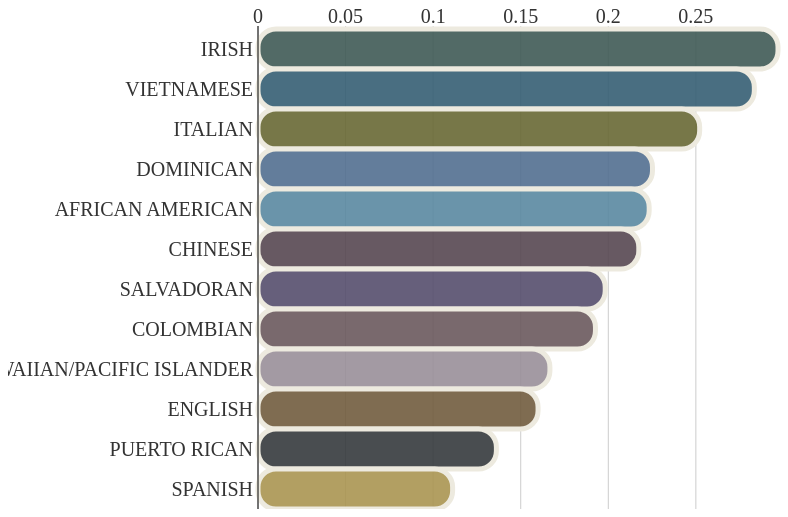
D3 v3 page, settled after 360 driven frames (6 s of simulated time); the page loaded 1 data file(s).


      function renderChart() {
        d3.csv("community_legend.csv", function(returned) {
          var data = returned;
          var valueLabelWidth = 40; // space reserved for value labels (right)
          var barHeight = 40; // height of one bar
          var barLabelWidth = 250; // space reserved for bar labels
          var barLabelPadding = 5; // padding between bar and bar labels (left)
          var gridLabelHeight = 18; // space reserved for gridline labels
          var gridChartOffset = 3; // space between start of grid and first bar
          var maxBarWidth = 520; // width of the bar with the max value
          var borderRadiusX = 18; 
          var borderRadiusY = (18);
           
          // accessor functions 
          var barLabel = function(d) { return d['largest_community_name']; };
          var barValue = function(d) { return parseFloat(d['avg_plurality']); };
           
          // sorting
          var sortedData = data.sort(function(a, b) {
           return d3.descending(barValue(a), barValue(b));
          }); 

          // scales
          var yScale = d3.scale.ordinal().domain(d3.range(0, sortedData.length)).rangeBands([0, sortedData.length * barHeight]);
          var y = function(d, i) { return yScale(i); };
          var yText = function(d, i) { return y(d, i) + yScale.rangeBand() / 2; };
          var x = d3.scale.linear().domain([0, d3.max(sortedData, barValue)]).range([0, maxBarWidth]);
          // svg container element
          var chart = d3.select('#chart').append("svg")
            .attr('width', maxBarWidth + barLabelWidth + valueLabelWidth)
            .attr('height', gridLabelHeight + gridChartOffset + sortedData.length * barHeight);
          // grid line labels
          var gridContainer = chart.append('g')
            .attr('transform', 'translate(' + barLabelWidth + ',' + gridLabelHeight + ')'); 
          gridContainer.selectAll("text")
            .data(x.ticks(5)).enter()
              .append("text")
                .attr("x", x)
                .attr("dy", -3)
                .attr("text-anchor", "middle")
                .text(String);
          // vertical grid lines
          gridContainer.selectAll("line")
            .data(x.ticks(5)).enter()
              .append("line")
                .attr("x1", x)
                .attr("x2", x)
                .attr("y1", 0)
                .attr("y2", yScale.rangeExtent()[1] + gridChartOffset)
                .style("stroke", "#ccc");
          // bar labels
          var labelsContainer = chart.append('g')
            .attr('transform', 'translate(' + (barLabelWidth - barLabelPadding) + ',' + (gridLabelHeight + gridChartOffset) + ')'); 
          labelsContainer.selectAll('text').data(sortedData).enter().append('text')
            .attr('y', yText)
            .attr('stroke', 'none')
            .attr('fill', 'black')
            .attr("dy", ".35em") // vertical-align: middle
            .attr('text-anchor', 'end')
            .text(barLabel);
          // bars
          var barsContainer = chart.append('g')
            .attr('transform', 'translate(' + barLabelWidth + ',' + (gridLabelHeight + gridChartOffset) + ')'); 
          barsContainer.selectAll("rect").data(sortedData).enter().append("rect")
            .attr('y', y)
            .attr('height', yScale.rangeBand())
            .attr('width', function(d) { return x(barValue(d)); })
            .attr('stroke', '#EDEADF')
            .attr('stroke-width',5)
            .attr('fill-opacity', 0.9)
            .attr('fill', function(d) { return d.map_color })
            .attr({ry : borderRadiusX, rx : borderRadiusY });
          // bar value labels
          /*barsContainer.selectAll("text").data(sortedData).enter().append("text")
            .attr("x", function(d) { return x(barValue(d)); })
            .attr("y", yText)
            .attr("dx", 3) // padding-left
            .attr("dy", ".35em") // vertical-align: middle
            .attr("text-anchor", "start") // text-align: right
            .attr("fill", "black")
            .attr("stroke", "none")
            .text(function(d) { return (d3.round(barValue(d), 2) * 100) + '%'; });*/
          // start line
          barsContainer.append("line")
            .attr("y1", -gridChartOffset)
            .attr("y2", yScale.rangeExtent()[1] + gridChartOffset)
            .style("stroke", "#000");
        });
      }
    
      renderChart();
    

### data: community_legend.csv
largest_community_name, membership, avg_plurality, map_color
African American, 10506480, 0.2233, #5A89A1
Chinese, 30315, 0.2174, #574752
Colombian, 457, 0.1927, #6b595e
Dominican, 525, 0.2252, #536f91
English, 228, 0.1599, #725d3f
Hawaiian/Pacific Islander, 1, 0.1667, #999099
Irish, 5472988, 0.2969, #405A56
Italian, 460902, 0.2522, #696935
Puerto Rican, 553, 0.1361, #363A3D
Salvadoran, 159912, 0.1982, #564e6d
Spanish, 1, 0.1111, #aa9552
Vietnamese, 1828, 0.2834, #365F74